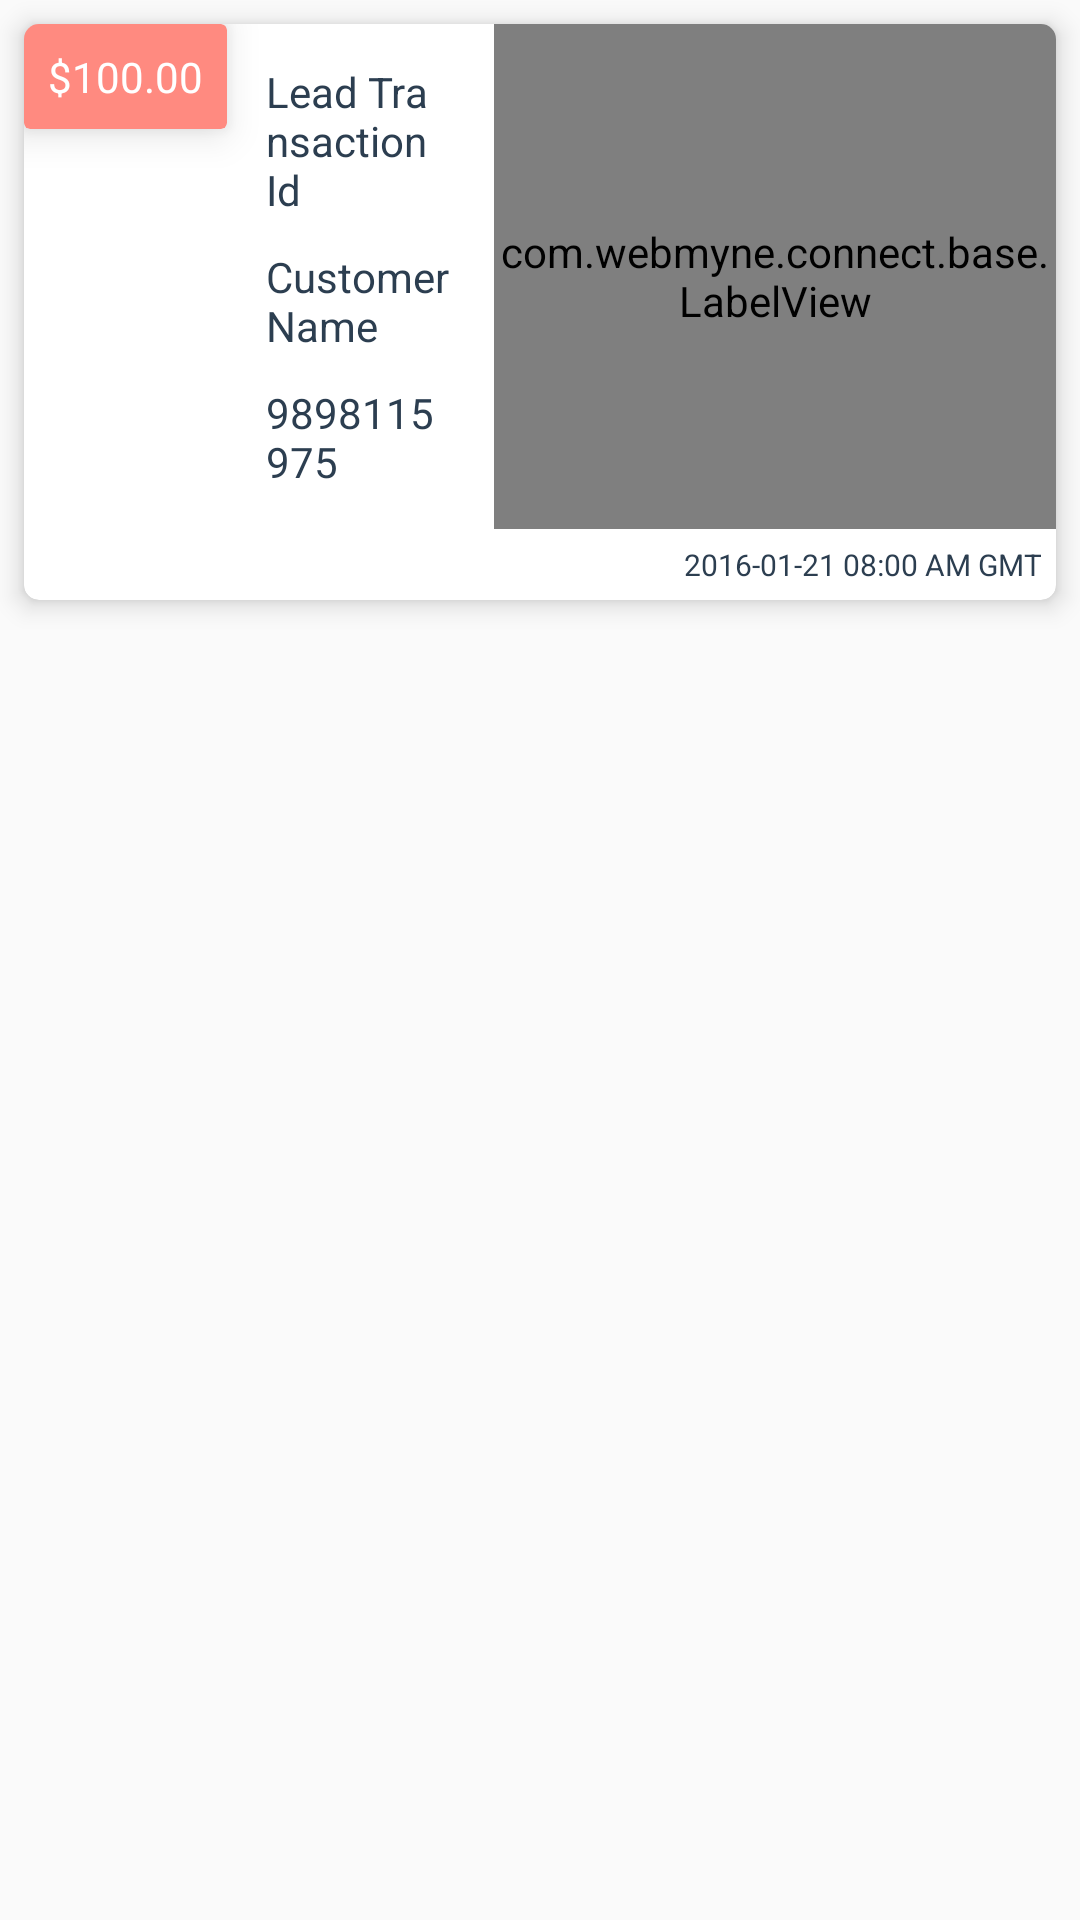

The Android layout XML behind this screen, and the referenced resources:
<!-- AndroidManifest.xml: application theme AppTheme -->
<!-- res/layout/revenue_history_item.xml -->
<?xml version="1.0" encoding="utf-8"?>
<LinearLayout xmlns:android="http://schemas.android.com/apk/res/android"
    xmlns:app="http://schemas.android.com/apk/res-auto"
    android:id="@+id/linearParent"
    android:layout_width="match_parent"
    android:layout_height="wrap_content"
    android:orientation="vertical">

    <android.support.v7.widget.CardView
        android:layout_width="match_parent"
        android:layout_height="wrap_content"
        android:layout_margin="@dimen/std_margin"
        app:cardCornerRadius="@dimen/small_margin"
        app:cardElevation="@dimen/small_margin">

        <LinearLayout
            android:layout_width="match_parent"
            android:layout_height="wrap_content"
            android:orientation="vertical">

            <LinearLayout
                android:layout_width="match_parent"
                android:layout_height="wrap_content"
                android:orientation="horizontal">

                <android.support.v7.widget.CardView
                    android:id="@+id/cardAmount"
                    android:layout_width="wrap_content"
                    android:layout_height="wrap_content"
                    app:cardBackgroundColor="@color/accent_A100"
                    app:cardElevation="@dimen/std_margin">
                    <TextView
                        android:id="@+id/txtCommissionAmount"
                        android:textColor="@color/white"
                        android:padding="@dimen/std_margin"
                        android:layout_width="wrap_content"
                        android:layout_height="wrap_content"
                        android:text="$100.00"/>

                </android.support.v7.widget.CardView>

                <LinearLayout
                    android:layout_width="wrap_content"
                    android:layout_height="wrap_content"
                    android:layout_margin="@dimen/std_margin"
                    android:layout_weight="1"
                    android:orientation="vertical">

                    <TextView
                        android:id="@+id/txtLeadId"
                        android:layout_width="wrap_content"
                        android:layout_height="wrap_content"
                        android:padding="@dimen/small_margin"
                        android:text="Lead Transaction Id"
                        android:textColor="@color/colorPrimary" />

                    <TextView
                        android:id="@+id/txtCustomerName"
                        android:layout_width="wrap_content"
                        android:layout_height="wrap_content"
                        android:padding="@dimen/small_margin"
                        android:text="Customer Name"
                        android:textColor="@color/colorPrimary" />

                    <TextView
                        android:id="@+id/txtCustomerNo"
                        android:layout_width="wrap_content"
                        android:layout_height="wrap_content"
                        android:padding="@dimen/small_margin"
                        android:text="9898115975"
                        android:textColor="@color/colorPrimary" />

                </LinearLayout>

                <LinearLayout
                    android:layout_width="wrap_content"
                    android:layout_height="match_parent"
                    android:layout_gravity="right"
                    android:layout_weight="1"
                    android:orientation="vertical">

                    <com.webmyne.connect.base.LabelView
                        android:id="@+id/labelStatus"
                        android:layout_width="match_parent"
                        android:layout_height="wrap_content"
                        android:layout_gravity="right"
                        android:layout_weight="1"
                        app:backgroundColor="@color/primaryBackground"
                        app:direction="rightTop"
                        app:labelBottomPadding="@dimen/large_margin"
                        app:labelCenterPadding="@dimen/small_margin"
                        app:labelTopPadding="15dp"
                        app:num="ACTIVE"
                        app:numSize="@dimen/tiny_text_size"
                        app:numStyle="italic"
                        app:paddingEnd="@dimen/std_margin"
                        app:paddingStart="@dimen/std_margin"
                        app:text=""
                        app:textSize="@dimen/tiny_text_size" />
                </LinearLayout>

            </LinearLayout>

            <TextView
                android:id="@+id/txtDateTime"
                android:layout_width="wrap_content"
                android:layout_height="wrap_content"
                android:layout_gravity="right|bottom"
                android:layout_weight="1"
                android:gravity="center"
                android:padding="@dimen/small_margin"
                android:text="2016-01-21 08:00 AM GMT"
                android:textColor="@color/colorPrimary"
                android:textSize="@dimen/tiny_text_size" />
        </LinearLayout>
    </android.support.v7.widget.CardView>
</LinearLayout>
<!-- resources referenced by this layout -->
<resources>
  <color name="accent_A100">#FF8A80</color>
  <color name="colorPrimary">#2c3e50</color>
  <color name="white">#ffffff</color>
  <dimen name="small_margin">5dp</dimen>
  <dimen name="std_margin">8dp</dimen>
  <dimen name="tiny_text_size">10sp</dimen>
  <style name="AppTheme" parent="Theme.AppCompat.Light.NoActionBar">
          
          <item name="colorPrimary">@color/colorPrimary</item>
          <item name="colorPrimaryDark">@color/colorPrimary</item>
          <item name="colorAccent">@color/colorAccent</item>
          <item name="android:windowActionBar">false</item>
      </style>
  <color name="colorAccent">#E91E63</color>
</resources>
